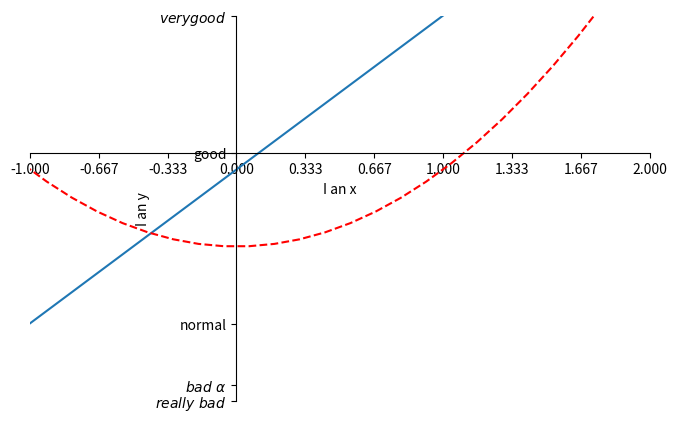

Write Python code to recreate this figure.
import numpy as np
import matplotlib.pyplot as plt

x = np.linspace(-3, 3, 50)
y1 = 2*x + 1
y2 = x**2

plt.figure(num=1, figsize=(8,5))
plt.plot(x, y1)
plt.plot(x, y2, color='Red', lw=1.5, ls='--')

plt.xlim(-1, 2)
plt.ylim(-2, 3)

plt.xlabel("I an x")
plt.ylabel("I an y")

new_ticks = np.linspace(-1, 2, 10)
plt.xticks(new_ticks)
plt.yticks([-2, -1.8, -1, 1.22, 3],
           [r'$really\ bad$', '$bad\ \\alpha$', 'normal', 'good', r'$very good$'])

# gca = get current axis
ax = plt.gca()
ax.spines['right'].set_color('none')
ax.spines['top'].set_color('none')

ax.xaxis.set_ticks_position('bottom')
ax.yaxis.set_ticks_position('left')

ax.spines['bottom'].set_position(('data', 1.22))
ax.spines['left'].set_position(('data', 0))
# outward, axes

plt.show()